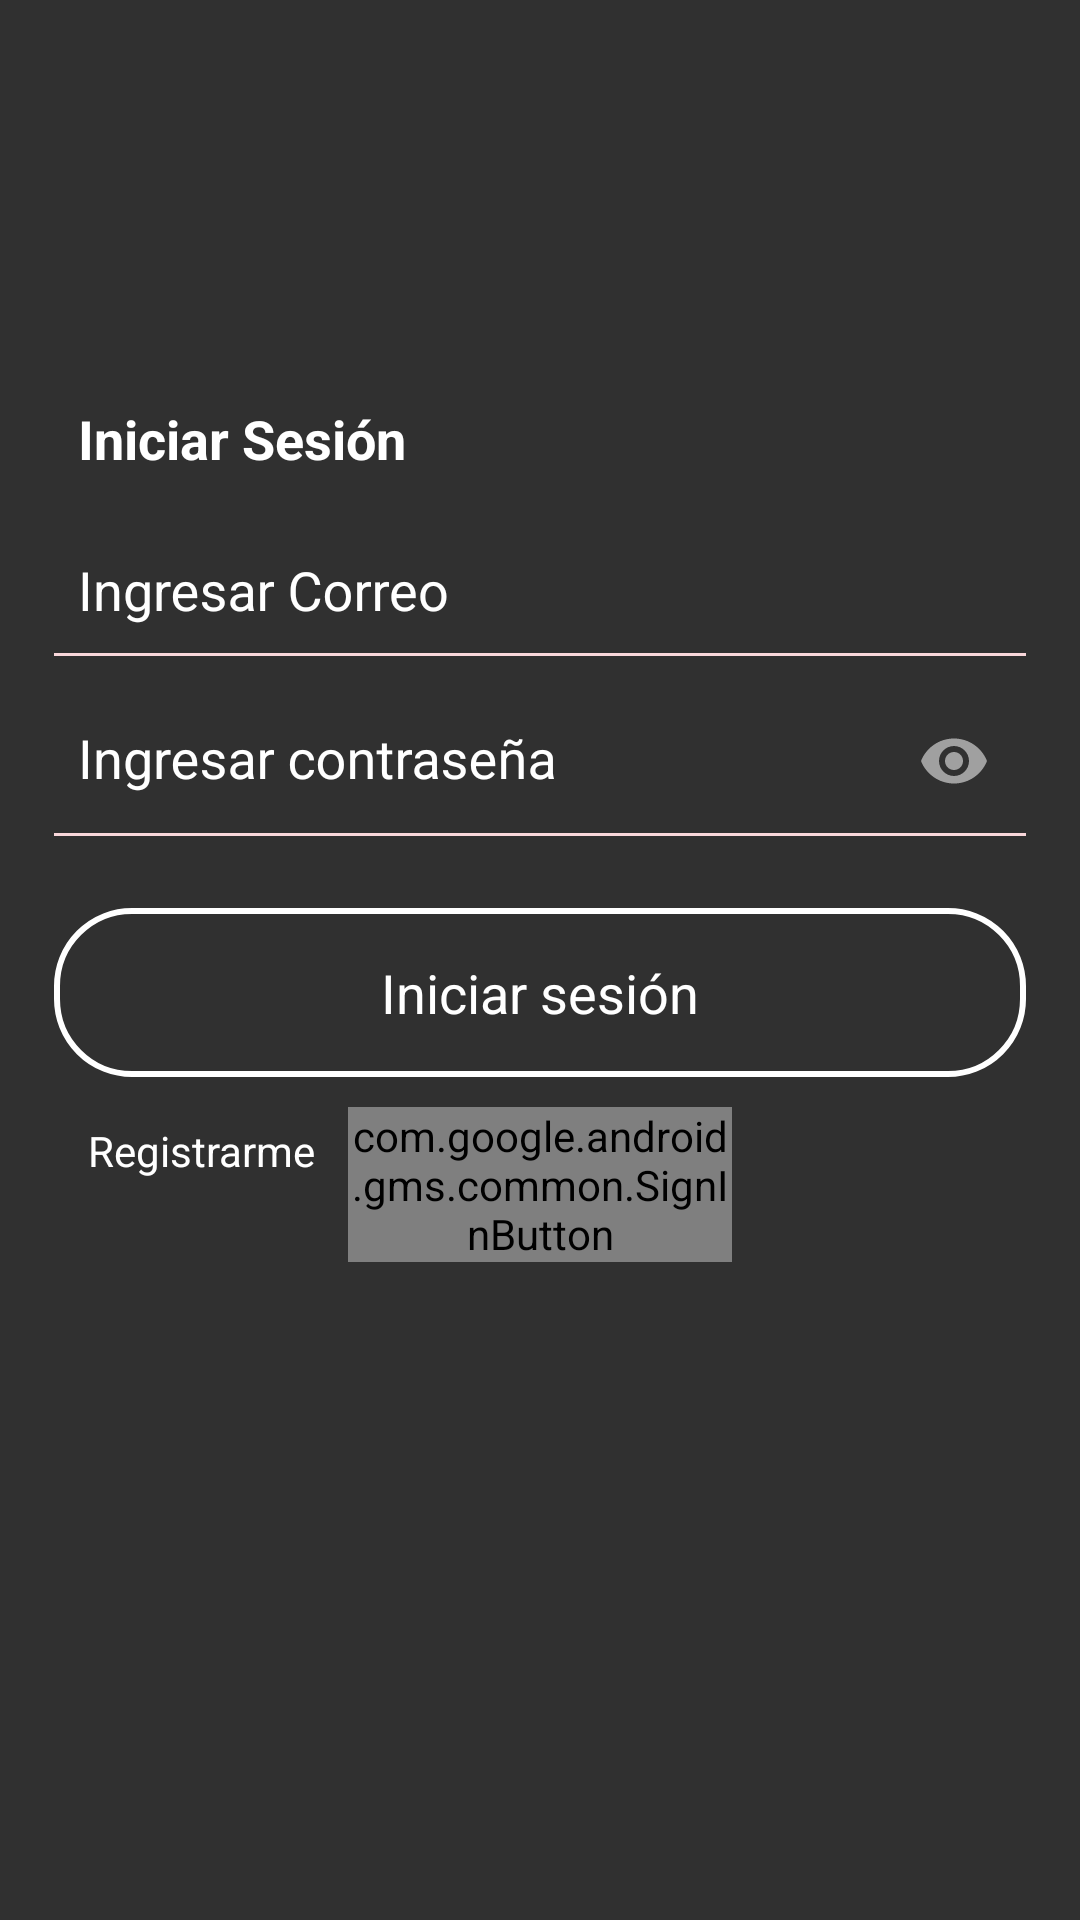

Here is an Android app screen rendered from its layout file. Give the layout XML and the strings, colors and styles it references.
<!-- AndroidManifest.xml: application theme Theme.AppCompat.NoActionBar -->
<!-- res/layout/activity_iniciar_sesion.xml -->
<?xml version="1.0" encoding="utf-8"?>
<LinearLayout xmlns:android="http://schemas.android.com/apk/res/android"
    xmlns:app="http://schemas.android.com/apk/res-auto"
    xmlns:tools="http://schemas.android.com/tools"
    android:layout_width="match_parent"
    android:layout_height="match_parent"
    android:orientation="vertical"
    android:paddingLeft="18dp"
    android:paddingRight="18dp"
    tools:context=".IniciarSesion">

    <androidx.appcompat.widget.Toolbar
        android:id="@+id/toolbarSignin"
        android:layout_width="match_parent"
        android:layout_height="wrap_content" />

    <TextView
        android:layout_width="match_parent"
        android:layout_height="wrap_content"
        android:layout_marginTop="70dp"
        android:drawablePadding="12dp"
        android:fontFamily="sans-serif"
        android:padding="8dp"
        android:text="Iniciar Sesión"
        android:textAlignment="textStart"
        android:textColor="#fff"
        android:textSize="18sp"
        android:textStyle="bold" />

    <com.google.android.material.textfield.TextInputLayout
        android:id="@+id/ingEmail"
        android:layout_width="match_parent"
        android:layout_height="wrap_content"
        android:textColorHint="#fff">
        <androidx.appcompat.widget.AppCompatEditText
            android:id="@+id/txt_correo"
            android:layout_width="match_parent"
            android:layout_height="wrap_content"
            android:layout_marginTop="70dp"
            android:background="@android:color/transparent"
            android:drawableLeft="@drawable/ic_person_white_24dp"
            android:drawablePadding="12dp"
            android:ems="10"
            android:hint="Ingresar Correo"
            android:inputType="textEmailAddress"
            android:maxLines="1"
            android:padding="8dp"
            android:textColorHint="#fff" />
        <View
            android:layout_width="match_parent"
            android:layout_height="1dp"
            android:background="#f9d7db" />

    </com.google.android.material.textfield.TextInputLayout>

    <com.google.android.material.textfield.TextInputLayout
        android:id="@+id/ingPass"
        android:layout_width="match_parent"
        android:layout_height="wrap_content"
        android:src="@drawable/ic_lock_white_24dp"
        android:textColorHint="#fff"
        android:hint="Ingresar contraseña"
        app:passwordToggleEnabled="true">

        <androidx.appcompat.widget.AppCompatEditText
            android:id="@+id/txt_password"
            android:layout_width="match_parent"
            android:layout_height="wrap_content"
            android:layout_marginTop="4dp"
            android:background="@android:color/transparent"
            android:drawableStart="@drawable/ic_lock_white_24dp"
            android:drawablePadding="12dp"
            android:ems="10"
            android:inputType="textPassword"
            android:maxLines="1"
            android:padding="8dp"
            android:textColor="#fff"
            android:textColorHint="#fff" />
        <View
            android:layout_width="match_parent"
            android:layout_height="1dp"
            android:background="#f9d7db" />
    </com.google.android.material.textfield.TextInputLayout>

    <Button
        android:id="@+id/btn_signin"
        style="@style/Base.TextAppearance.AppCompat.Body1"
        android:layout_width="match_parent"
        android:layout_height="wrap_content"
        android:layout_marginTop="24dp"
        android:background="@drawable/background_signup"
        android:clickable="true"
        android:padding="16dp"
        android:text="Iniciar sesión"
        android:textAllCaps="false"
        android:textColor="#fff"
        android:textSize="18sp" />

    <LinearLayout
        android:layout_width="match_parent"
        android:layout_height="wrap_content"
        android:orientation="horizontal"
        android:paddingTop="10dp"
        android:weightSum="3.0">

        <TextView
            android:id="@+id/btnRegister"
            android:layout_width="0dp"
            android:layout_height="47dp"
            android:layout_weight="1.0"
            android:paddingTop="5dp"
            android:text="Registrarme"
            android:textAlignment="center"
            android:textColor="#fff" />

        <com.google.android.gms.common.SignInButton
            android:id="@+id/sign_in_button"
            android:layout_width="30dp"
            android:layout_height="wrap_content"
            android:layout_weight="1.0" />

        <TextView
            android:id="@+id/btnRecoveryPass"
            android:layout_width="0dp"
            android:layout_height="wrap_content"
            android:layout_weight="1.0"
            android:paddingTop="5dp"
            android:text="Olvidé la contraseña"
            android:textAlignment="center"
            android:textColor="#fff"
            android:visibility="invisible"/>
    </LinearLayout>


</LinearLayout>
<!-- resources referenced by this layout -->
<resources>
  <!-- drawable background_signup (drawable) -->
  <?xml version="1.0" encoding="utf-8"?>
  <shape
      xmlns:android="http://schemas.android.com/apk/res/android">
      <stroke
          android:width="2dp"
          android:color="#fff"/>
      <corners
          android:radius="25dp" />
  
      <padding
          android:left="2dp"
          android:right="2dp"
          android:top="2dp"
          android:bottom="2dp"/>
  
      <solid android:color="@android:color/transparent"/>
  
  </shape>
</resources>
